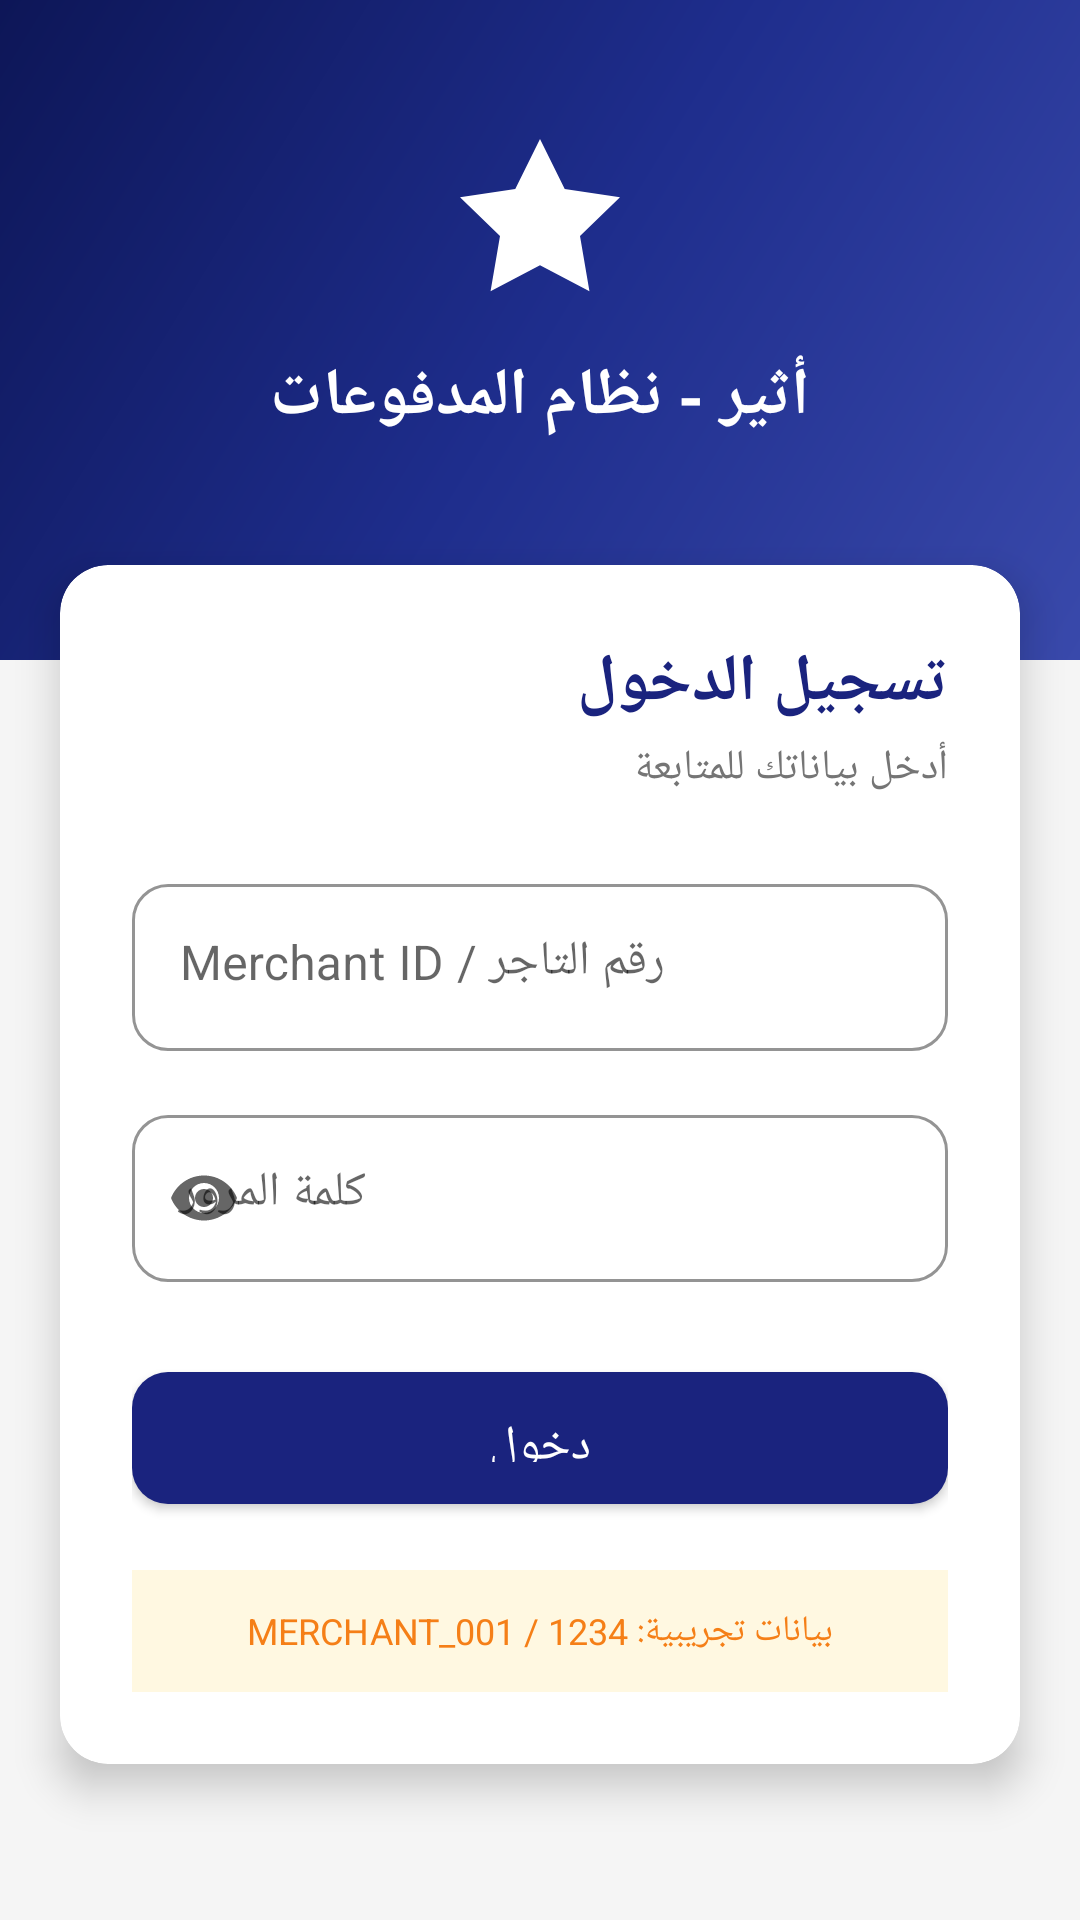

The Android layout XML behind this screen, and the referenced resources:
<!-- AndroidManifest.xml: application theme Theme.AtheerDemo -->
<!-- res/layout/activity_login.xml -->
<?xml version="1.0" encoding="utf-8"?>
<ScrollView xmlns:android="http://schemas.android.com/apk/res/android"
    xmlns:app="http://schemas.android.com/apk/res-auto"
    android:layout_width="match_parent"
    android:layout_height="match_parent"
    android:background="@color/background"
    android:fillViewport="true"
    android:layoutDirection="rtl">

    <LinearLayout
        android:layout_width="match_parent"
        android:layout_height="wrap_content"
        android:orientation="vertical">

        
        <LinearLayout
            android:layout_width="match_parent"
            android:layout_height="220dp"
            android:background="@drawable/bg_gradient_primary"
            android:gravity="center"
            android:orientation="vertical"
            android:paddingBottom="32dp">

            <ImageView
                android:layout_width="64dp"
                android:layout_height="64dp"
                android:src="@drawable/ic_atheer_logo"
                android:contentDescription="@string/app_name" />

            <TextView
                android:layout_width="wrap_content"
                android:layout_height="wrap_content"
                android:layout_marginTop="12dp"
                android:text="@string/app_name"
                android:textColor="@color/white"
                android:textSize="22sp"
                android:textStyle="bold" />

        </LinearLayout>

        
        <androidx.cardview.widget.CardView
            android:layout_width="match_parent"
            android:layout_height="wrap_content"
            android:layout_marginStart="20dp"
            android:layout_marginEnd="20dp"
            android:layout_marginTop="-32dp"
            app:cardCornerRadius="16dp"
            app:cardElevation="8dp"
            app:cardBackgroundColor="@color/white">

            <LinearLayout
                android:layout_width="match_parent"
                android:layout_height="wrap_content"
                android:orientation="vertical"
                android:padding="24dp">

                
                <TextView
                    android:layout_width="wrap_content"
                    android:layout_height="wrap_content"
                    android:text="@string/login_title"
                    android:textColor="@color/atheer_primary"
                    android:textSize="22sp"
                    android:textStyle="bold" />

                <TextView
                    android:layout_width="wrap_content"
                    android:layout_height="wrap_content"
                    android:layout_marginTop="4dp"
                    android:text="@string/login_subtitle"
                    android:textColor="@color/text_secondary"
                    android:textSize="14sp" />

                
                <com.google.android.material.textfield.TextInputLayout
                    android:id="@+id/tilMerchantId"
                    style="@style/Widget.AtheerDemo.TextInputLayout"
                    android:layout_width="match_parent"
                    android:layout_height="wrap_content"
                    android:layout_marginTop="24dp"
                    android:hint="@string/hint_merchant_id">

                    <com.google.android.material.textfield.TextInputEditText
                        android:id="@+id/etMerchantId"
                        android:layout_width="match_parent"
                        android:layout_height="wrap_content"
                        android:gravity="end"
                        android:inputType="text"
                        android:imeOptions="actionNext"
                        android:textColor="@color/text_primary"
                        android:textSize="16sp" />

                </com.google.android.material.textfield.TextInputLayout>

                
                <com.google.android.material.textfield.TextInputLayout
                    android:id="@+id/tilPassword"
                    style="@style/Widget.AtheerDemo.TextInputLayout"
                    android:layout_width="match_parent"
                    android:layout_height="wrap_content"
                    android:layout_marginTop="16dp"
                    android:hint="@string/hint_password"
                    app:endIconMode="password_toggle">

                    <com.google.android.material.textfield.TextInputEditText
                        android:id="@+id/etPassword"
                        android:layout_width="match_parent"
                        android:layout_height="wrap_content"
                        android:gravity="end"
                        android:inputType="textPassword"
                        android:imeOptions="actionDone"
                        android:textColor="@color/text_primary"
                        android:textSize="16sp" />

                </com.google.android.material.textfield.TextInputLayout>

                
                <TextView
                    android:id="@+id/tvError"
                    android:layout_width="match_parent"
                    android:layout_height="wrap_content"
                    android:layout_marginTop="8dp"
                    android:textColor="@color/error_color"
                    android:textSize="13sp"
                    android:visibility="gone" />

                
                <com.google.android.material.button.MaterialButton
                    android:id="@+id/btnLogin"
                    style="@style/Widget.AtheerDemo.Button"
                    android:layout_width="match_parent"
                    android:layout_height="56dp"
                    android:layout_marginTop="24dp"
                    android:text="@string/btn_login" />

                
                <TextView
                    android:layout_width="match_parent"
                    android:layout_height="wrap_content"
                    android:layout_marginTop="16dp"
                    android:background="#FFF8E1"
                    android:padding="12dp"
                    android:gravity="center"
                    android:text="@string/login_demo_hint"
                    android:textColor="#F57F17"
                    android:textSize="12sp" />

            </LinearLayout>

        </androidx.cardview.widget.CardView>

        
        <View android:layout_width="match_parent" android:layout_height="32dp" />

    </LinearLayout>

</ScrollView>
<!-- resources referenced by this layout -->
<resources>
  <color name="atheer_primary">#1A237E</color>
  <color name="background">#F5F5F5</color>
  <color name="error_color">#C62828</color>
  <color name="text_primary">#212121</color>
  <color name="text_secondary">#757575</color>
  <color name="white">#FFFFFF</color>
  <!-- drawable bg_gradient_primary (drawable) -->
  <?xml version="1.0" encoding="utf-8"?>
  <shape xmlns:android="http://schemas.android.com/apk/res/android"
      android:shape="rectangle">
      <gradient
          android:angle="135"
          android:centerColor="#1E2D8C"
          android:endColor="#0D1657"
          android:startColor="#3949AB"
          android:type="linear" />
  </shape>
  <!-- drawable ic_atheer_logo (drawable) -->
  <?xml version="1.0" encoding="utf-8"?>
  <vector xmlns:android="http://schemas.android.com/apk/res/android"
      android:width="80dp"
      android:height="80dp"
      android:viewportWidth="24"
      android:viewportHeight="24">
      <path
          android:fillColor="@android:color/white"
          android:pathData="M12,2L15.09,8.26L22,9.27L17,14.14L18.18,21.02L12,17.77L5.82,21.02L7,14.14L2,9.27L8.91,8.26L12,2Z" />
  </vector>
  <string name="app_name">أثير - نظام المدفوعات</string>
  <string name="btn_login">دخول</string>
  <string name="hint_merchant_id">رقم التاجر / Merchant ID</string>
  <string name="hint_password">كلمة المرور</string>
  <string name="login_demo_hint">بيانات تجريبية: MERCHANT_001 / 1234</string>
  <string name="login_subtitle">أدخل بياناتك للمتابعة</string>
  <string name="login_title">تسجيل الدخول</string>
  <style name="Widget.AtheerDemo.Button" parent="Widget.MaterialComponents.Button">
          <item name="android:textColor">@color/white</item>
          <item name="android:textSize">16sp</item>
          <item name="android:paddingTop">14dp</item>
          <item name="android:paddingBottom">14dp</item>
          <item name="cornerRadius">12dp</item>
          <item name="backgroundTint">@color/atheer_primary</item>
      </style>
  <style name="Widget.AtheerDemo.TextInputLayout" parent="Widget.MaterialComponents.TextInputLayout.OutlinedBox">
          <item name="boxStrokeColor">@color/atheer_primary</item>
          <item name="hintTextColor">@color/atheer_primary</item>
          <item name="boxCornerRadiusTopStart">12dp</item>
          <item name="boxCornerRadiusTopEnd">12dp</item>
          <item name="boxCornerRadiusBottomStart">12dp</item>
          <item name="boxCornerRadiusBottomEnd">12dp</item>
      </style>
  <style name="Theme.AtheerDemo" parent="Theme.MaterialComponents.DayNight.NoActionBar">
          <item name="colorPrimary">@color/atheer_primary</item>
          <item name="colorPrimaryDark">@color/atheer_primary_dark</item>
          <item name="colorAccent">@color/atheer_accent</item>
          <item name="android:windowBackground">@color/background</item>
          <item name="android:statusBarColor">@color/atheer_primary_dark</item>
          <item name="android:navigationBarColor">@color/atheer_primary_dark</item>
          <item name="android:fontFamily">sans-serif</item>
          <item name="android:layoutDirection">rtl</item>
      </style>
  <color name="atheer_primary_dark">#0D1657</color>
  <color name="atheer_accent">#00BCD4</color>
</resources>
